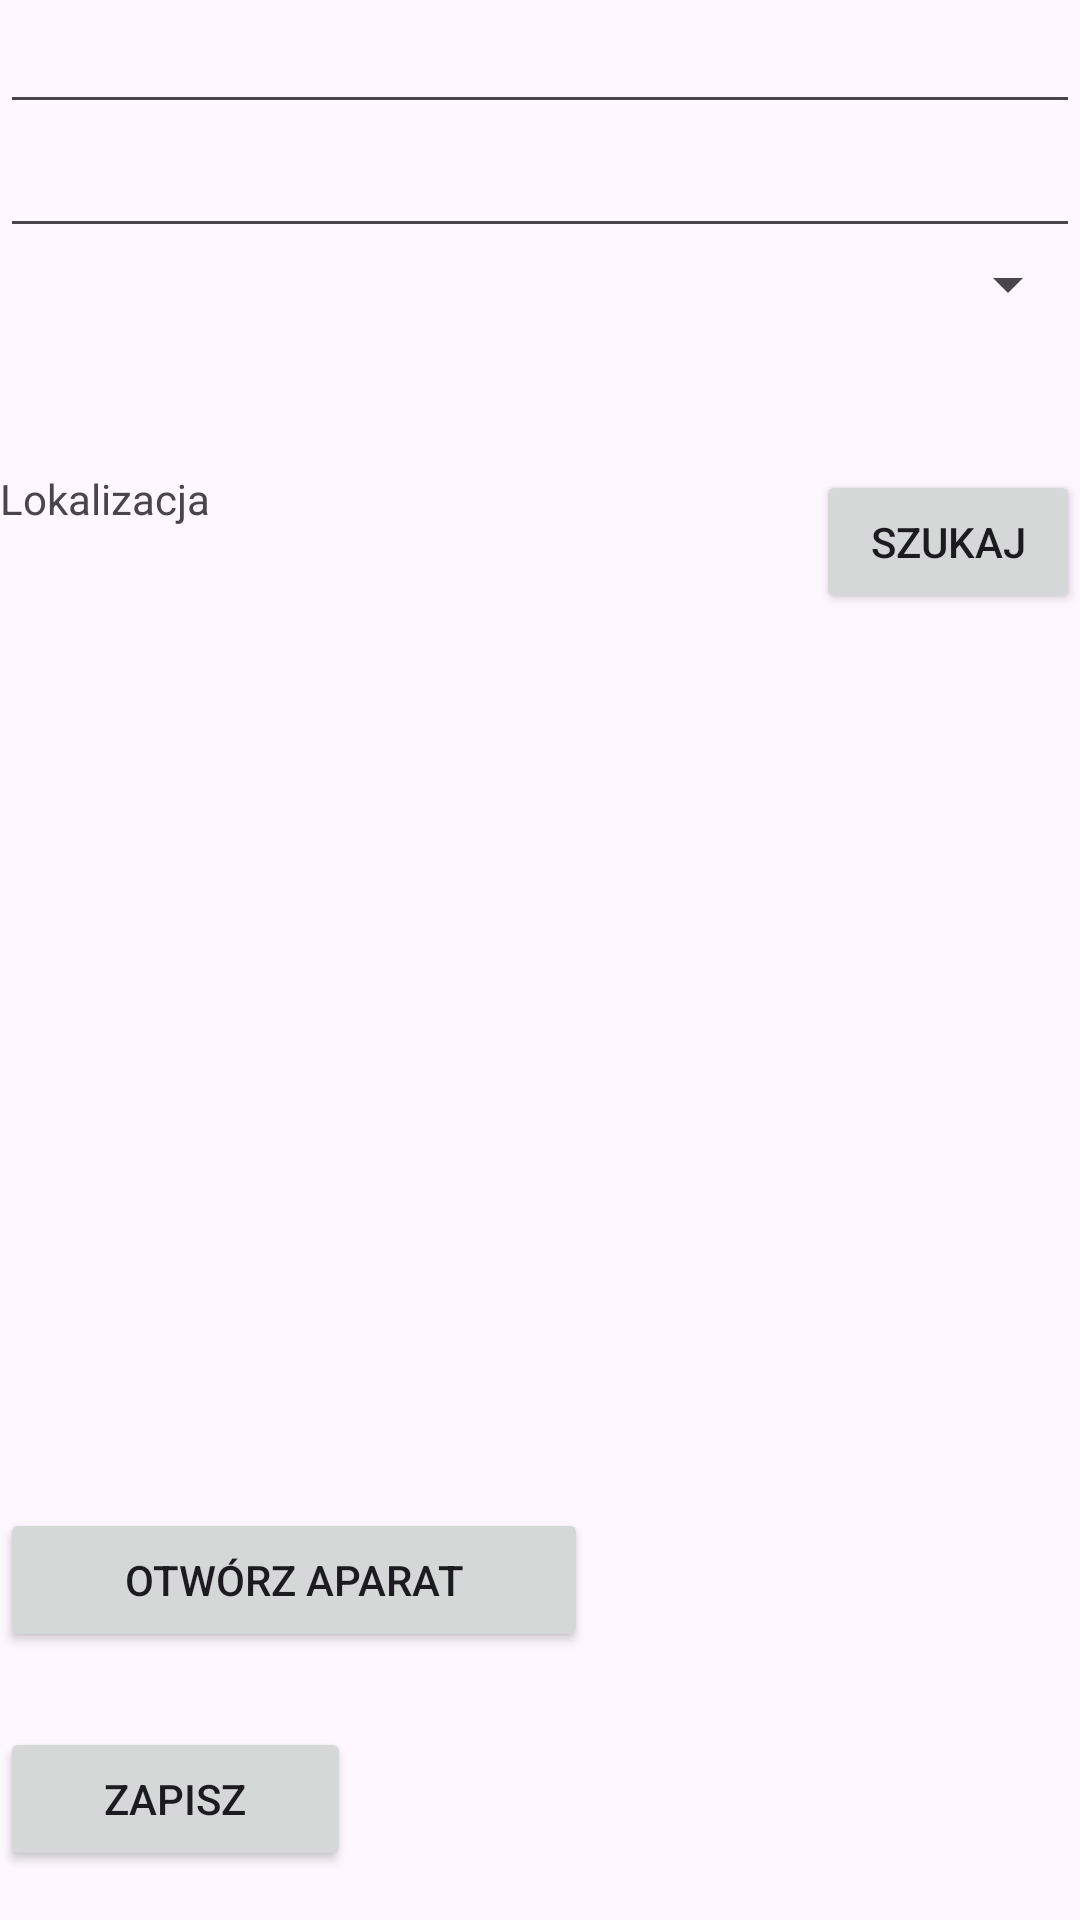

The Android layout XML behind this screen, and the referenced resources:
<!-- AndroidManifest.xml: application theme Theme.Projekt_mobilne -->
<!-- res/layout/activity_edit_entry.xml -->
<?xml version="1.0" encoding="utf-8"?>
<RelativeLayout xmlns:android="http://schemas.android.com/apk/res/android"
    android:layout_width="match_parent"
    android:layout_height="match_parent">

    <EditText
        android:id="@+id/edit_entry_name"
        android:layout_width="match_parent"
        android:layout_height="wrap_content"
        android:inputType="text" />

    <EditText
        android:id="@+id/edit_entry_text"
        android:layout_width="match_parent"
        android:layout_height="wrap_content"
        android:inputType="text"
        android:layout_below="@id/edit_entry_name" />

    <Spinner
        android:id="@+id/country_spinner"
        android:layout_width="match_parent"
        android:layout_height="wrap_content"
        android:layout_below="@id/edit_entry_text" />

    <TextView
        android:id="@+id/countryText"
        android:layout_width="wrap_content"
        android:layout_height="wrap_content"
        android:layout_below="@id/country_spinner"
        android:layout_marginBottom="100dp"/>

    <TextView
        android:id="@+id/locationText"
        android:layout_width="wrap_content"
        android:layout_height="wrap_content"
        android:layout_below="@id/country_spinner"
        android:layout_marginTop="50dp"
        android:text="@string/location" />

    <Button
        android:id="@+id/launch"
        android:layout_width="wrap_content"
        android:layout_height="wrap_content"
        android:layout_below="@id/country_spinner"
        android:layout_alignParentEnd="true"
        android:layout_marginTop="50dp"
        android:text="@string/find" />

    <ImageView
        android:id="@+id/image_view"
        android:layout_width="277dp"
        android:layout_height="292dp"
        android:layout_below="@id/locationText"
        android:layout_marginTop="30dp"
        android:src="@mipmap/ic_launcher" />

    <Button
        android:id="@+id/button_camera"
        android:layout_width="196dp"
        android:layout_height="wrap_content"
        android:layout_below="@id/image_view"
        android:layout_marginTop="5dp"
        android:text="@string/camera" />

    <Button
        android:id="@+id/button_save"
        android:layout_width="117dp"
        android:layout_height="wrap_content"
        android:layout_below="@id/button_camera"
        android:layout_marginTop="25dp"
        android:text="@string/button_save" />

</RelativeLayout>
<!-- resources referenced by this layout -->
<resources>
  <string name="button_save">Zapisz</string>
  <string name="camera">Otwórz aparat</string>
  <string name="find">Szukaj</string>
  <string name="location">Lokalizacja</string>
  <style name="Theme.Projekt_mobilne" parent="Base.Theme.Projekt_mobilne" />
  <style name="Base.Theme.Projekt_mobilne" parent="Theme.Material3.DayNight.NoActionBar">
          
          
      </style>
</resources>
